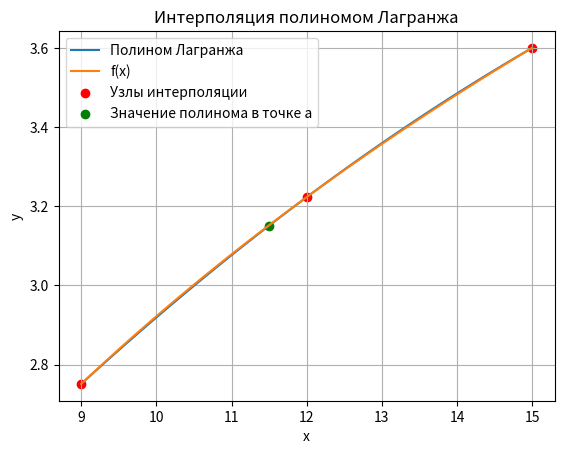

Write Python code to recreate this figure.
import numpy as np
import matplotlib.pyplot as plt
from math import log

def f(x):
    return (log(x))**(9/7)

x = [9, 12, 15]
y = [f(x[0]), f(x[1]), f(x[2])]

coefficients = np.polyfit(x, y, len(x) - 1)

lagrange_poly = np.poly1d(coefficients)

a = 11.5
lagrange_value = lagrange_poly(a)

x_values = np.linspace(x[0], x[2], 100)
f_values = [f(x) for x in x_values]

lagrange_values = lagrange_poly(x_values)

plt.plot(x_values, lagrange_values, label='Полином Лагранжа')
plt.plot(x_values, f_values, label='f(x)')
plt.scatter(x, y, color='red', label='Узлы интерполяции')
plt.scatter(a, lagrange_value, color='green', label='Значение полинома в точке a')
plt.legend()
plt.xlabel('x')
plt.ylabel('y')
plt.title('Интерполяция полиномом Лагранжа')
plt.grid(True)
plt.show()

exact_value = f(a)

interpolation_error = abs(exact_value - lagrange_value)

print("Значение функции f(x) в точке a:", exact_value)
print("Значение полинома Лагранжа в точке a:", lagrange_value)
print("Погрешность интерполяции:", interpolation_error)
